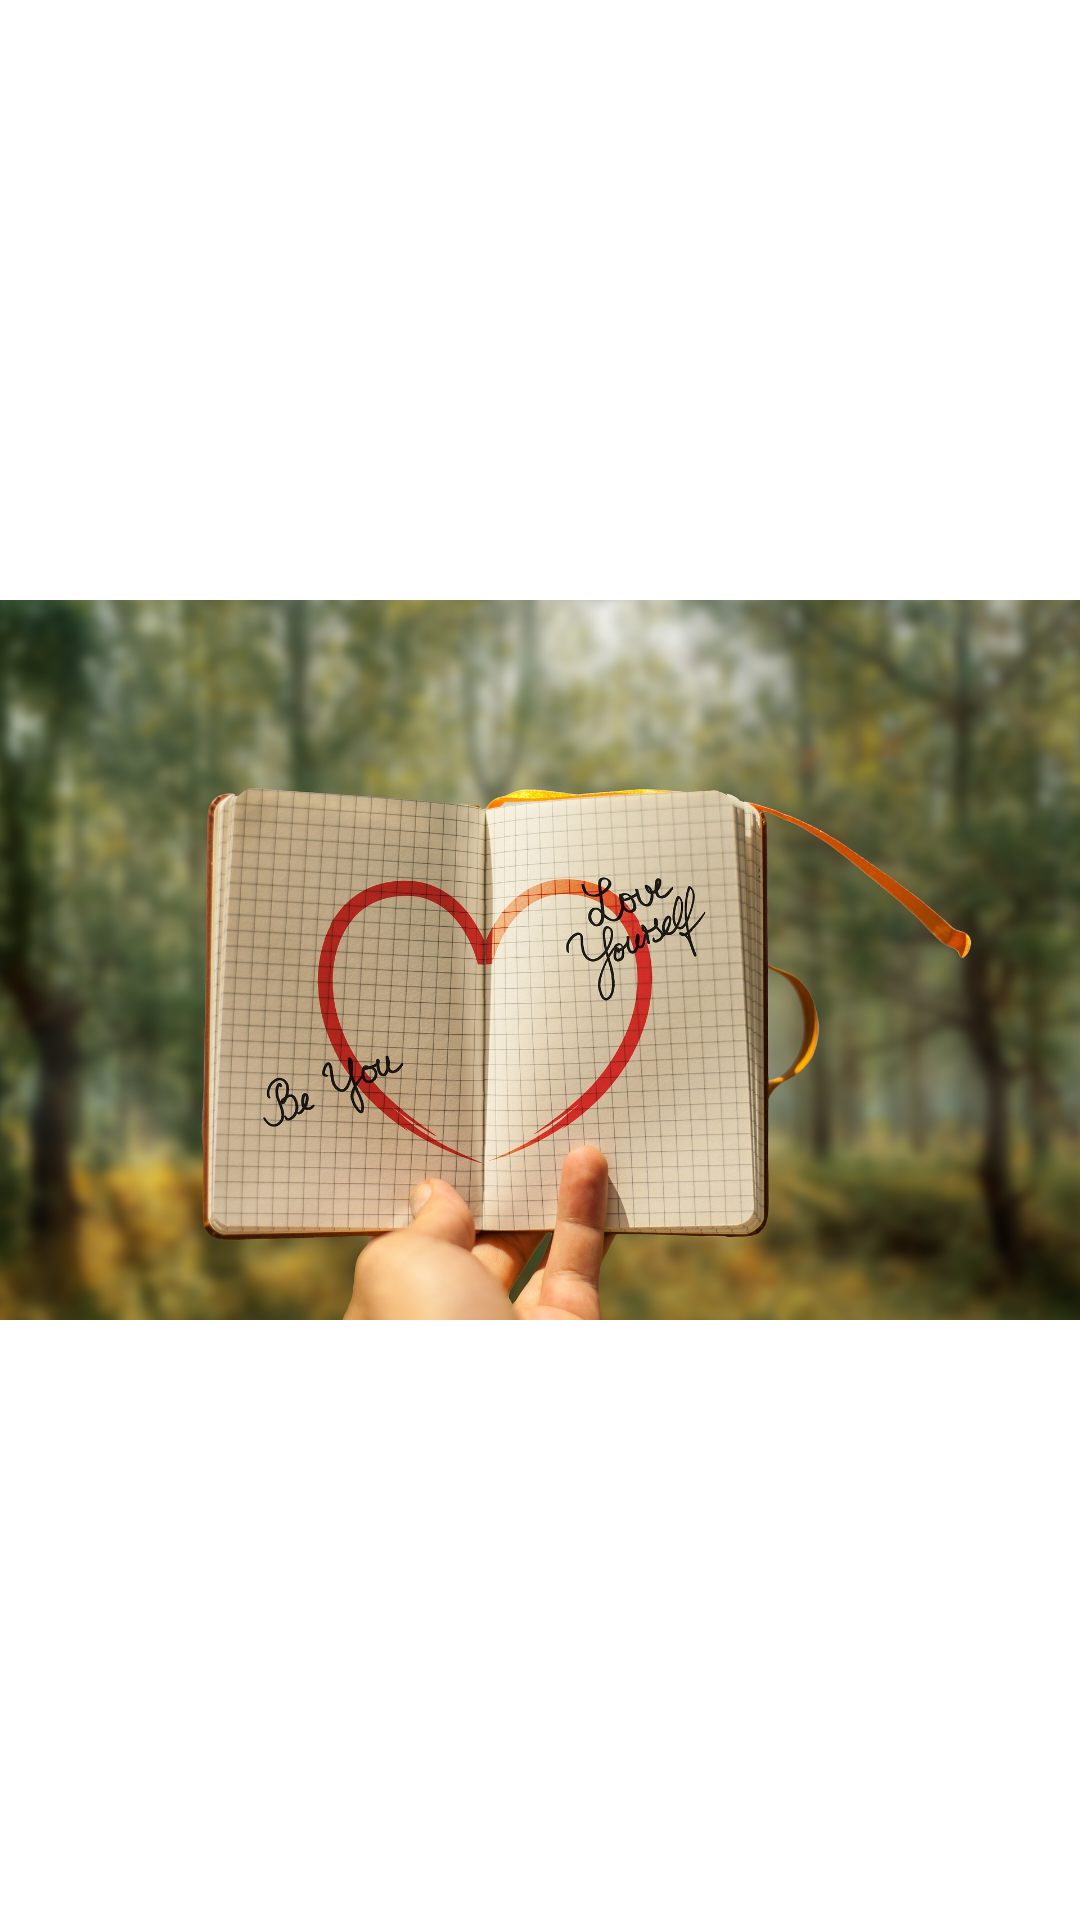

This screen was rendered from an Android layout file. Write that file and the resources it references.
<!-- AndroidManifest.xml: application theme Theme.MyDiaryApplication -->
<!-- res/layout/fragment_three.xml -->
<?xml version="1.0" encoding="utf-8"?>
<androidx.constraintlayout.widget.ConstraintLayout xmlns:android="http://schemas.android.com/apk/res/android"
    xmlns:app="http://schemas.android.com/apk/res-auto"
    xmlns:tools="http://schemas.android.com/tools"
    android:layout_width="match_parent"
    android:layout_height="match_parent"
    tools:context=".TwoFragment">

    <ImageView
        android:id="@+id/imageView2"
        android:layout_width="wrap_content"
        android:layout_height="wrap_content"
        android:src="@drawable/diary_three"
        app:layout_constraintBottom_toBottomOf="parent"
        app:layout_constraintEnd_toEndOf="parent"
        app:layout_constraintStart_toStartOf="parent"
        app:layout_constraintTop_toTopOf="parent" />

</androidx.constraintlayout.widget.ConstraintLayout>
<!-- resources referenced by this layout -->
<resources>
  <!-- drawable diary_three: jpg bitmap (drawable, 349265 bytes) -->
  <style name="Theme.MyDiaryApplication" parent="Theme.MaterialComponents.DayNight.NoActionBar">
          
          <item name="colorPrimary">@color/purple_500</item>
          <item name="colorPrimaryVariant">@color/purple_700</item>
          <item name="colorOnPrimary">@color/white</item>
          
          <item name="colorSecondary">@color/teal_200</item>
          <item name="colorSecondaryVariant">@color/teal_700</item>
          <item name="colorOnSecondary">@color/black</item>
          
          <item name="android:statusBarColor">?attr/colorPrimaryVariant</item>
          
      </style>
  <!-- not gathered from this repository: default colours our renderer supplied (Android Studio template values) -->
  <color name="purple_500">#FF6200EE</color>
  <color name="purple_700">#FF3700B3</color>
  <color name="teal_200">#FF03DAC5</color>
  <color name="teal_700">#FF018786</color>
  <color name="black">#FF000000</color>
  <color name="white">#FFFFFFFF</color>
</resources>
